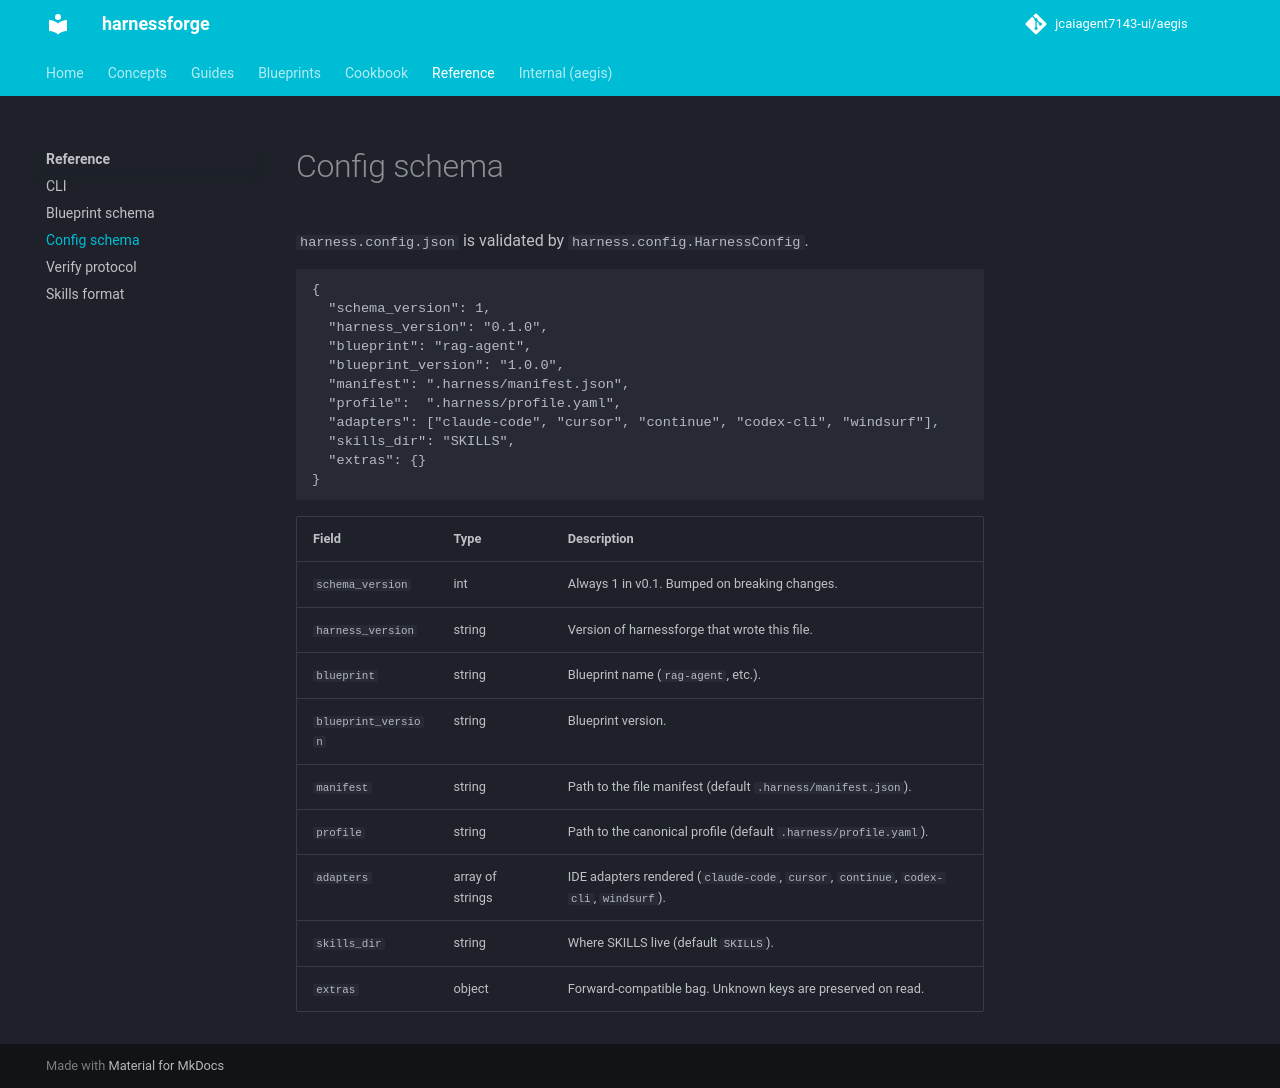

repository: jcaiagent7143-ui/harnessforge · page: reference/config-schema/index.html · generator: mkdocs

# Config schema

`harness.config.json` is validated by `harness.config.HarnessConfig`.

```jsonc
{
  "schema_version": 1,
  "harness_version": "0.1.0",
  "blueprint": "rag-agent",
  "blueprint_version": "1.0.0",
  "manifest": ".harness/manifest.json",
  "profile":  ".harness/profile.yaml",
  "adapters": ["claude-code", "cursor", "continue", "codex-cli", "windsurf"],
  "skills_dir": "SKILLS",
  "extras": {}
}
```

| Field | Type | Description |
|---|---|---|
| `schema_version` | int | Always 1 in v0.1. Bumped on breaking changes. |
| `harness_version` | string | Version of harnessforge that wrote this file. |
| `blueprint` | string | Blueprint name (`rag-agent`, etc.). |
| `blueprint_version` | string | Blueprint version. |
| `manifest` | string | Path to the file manifest (default `.harness/manifest.json`). |
| `profile` | string | Path to the canonical profile (default `.harness/profile.yaml`). |
| `adapters` | array of strings | IDE adapters rendered (`claude-code`, `cursor`, `continue`, `codex-cli`, `windsurf`). |
| `skills_dir` | string | Where SKILLS live (default `SKILLS`). |
| `extras` | object | Forward-compatible bag. Unknown keys are preserved on read. |
